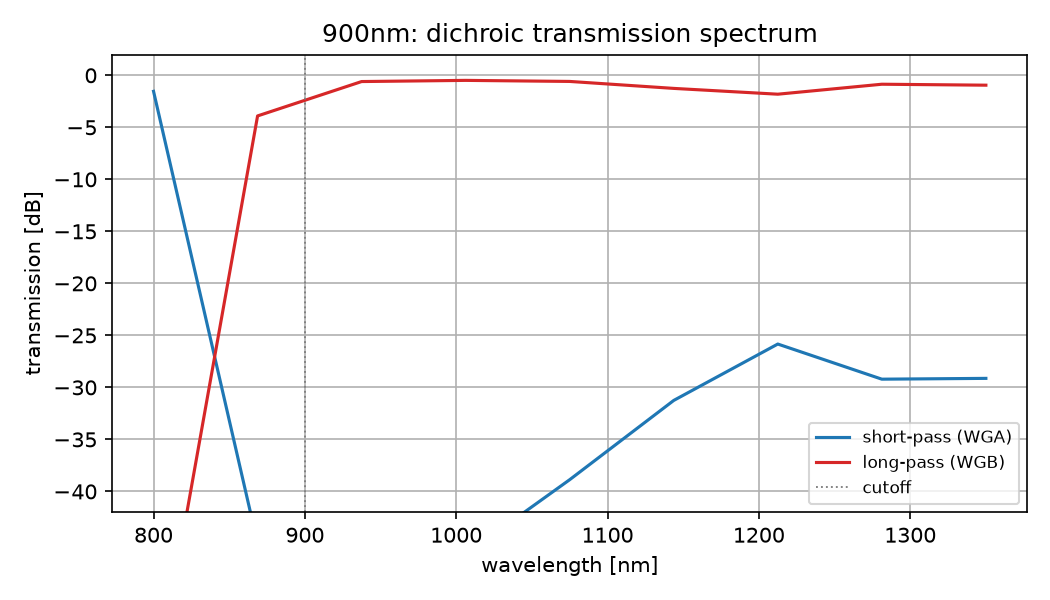

Values plotted in this chart, from the file beside it:
wavelength_um, t_short, t_long
0.8, 0.7015, 3.5165708838948855e-07
0.8688, 3.171043853987227e-05, 0.407
0.9375, 6.609490289782663e-06, 0.8709
1.006, 2.485081421601039e-05, 0.8938
1.075, 0.0001297, 0.8731
1.144, 0.0007497, 0.7484
1.213, 0.002611, 0.6583
1.281, 0.0012, 0.8208
1.35, 0.001221, 0.8037
